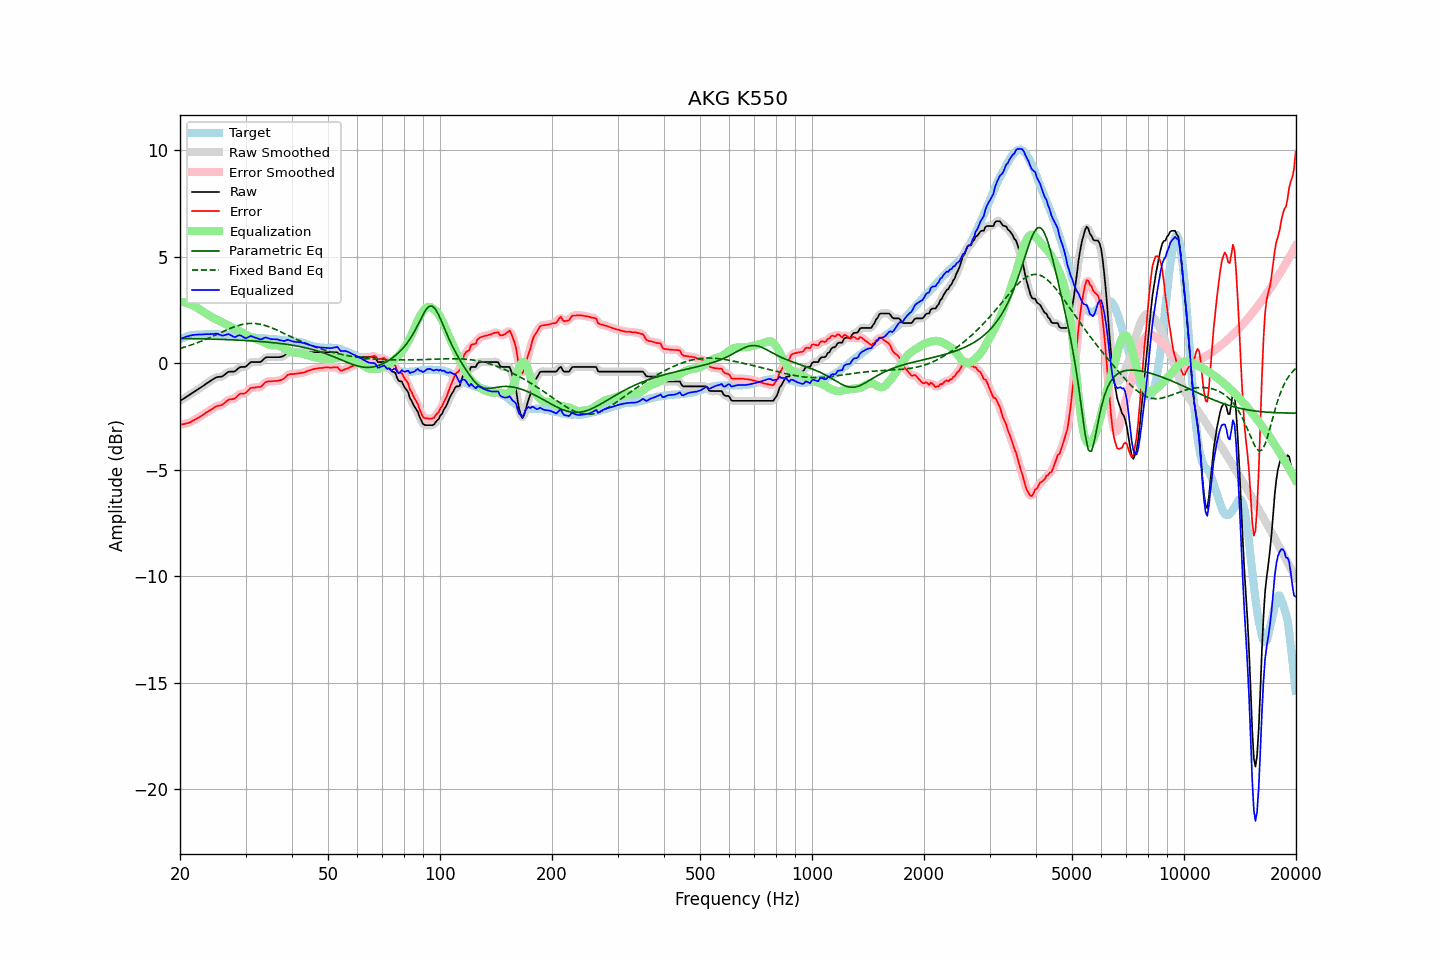

The file beside this chart, header and first rows:
frequency, raw, error, smoothed, error_smoothed, equalization, parametric_eq, fixed_band_eq, equalized_raw, equalized_smoothed, target
20.00, -1.77, -2.89, -1.77, -2.89, 2.89, 1.16, 0.69, 1.12, 1.12, 1.12
20.20, -1.72, -2.88, -1.72, -2.88, 2.88, 1.16, 0.71, 1.16, 1.16, 1.16
20.40, -1.68, -2.87, -1.68, -2.86, 2.87, 1.16, 0.73, 1.19, 1.19, 1.19
20.61, -1.63, -2.85, -1.63, -2.85, 2.85, 1.16, 0.76, 1.22, 1.22, 1.22
20.81, -1.58, -2.83, -1.58, -2.83, 2.83, 1.16, 0.78, 1.25, 1.24, 1.25
21.02, -1.54, -2.82, -1.54, -2.81, 2.80, 1.15, 0.80, 1.26, 1.27, 1.28
21.23, -1.49, -2.78, -1.49, -2.78, 2.77, 1.15, 0.83, 1.29, 1.29, 1.30
21.44, -1.44, -2.74, -1.44, -2.75, 2.74, 1.15, 0.85, 1.30, 1.30, 1.31
21.66, -1.39, -2.70, -1.39, -2.70, 2.71, 1.15, 0.88, 1.32, 1.32, 1.31
21.87, -1.34, -2.66, -1.34, -2.66, 2.67, 1.15, 0.91, 1.33, 1.33, 1.32
22.09, -1.29, -2.62, -1.29, -2.62, 2.62, 1.15, 0.93, 1.34, 1.34, 1.33
22.31, -1.24, -2.58, -1.24, -2.58, 2.58, 1.14, 0.96, 1.34, 1.34, 1.34
22.54, -1.19, -2.53, -1.19, -2.53, 2.53, 1.14, 0.99, 1.34, 1.34, 1.34
22.76, -1.14, -2.48, -1.14, -2.48, 2.48, 1.14, 1.02, 1.34, 1.34, 1.34
22.99, -1.09, -2.43, -1.09, -2.43, 2.44, 1.14, 1.05, 1.35, 1.35, 1.34
23.22, -1.04, -2.39, -1.04, -2.38, 2.39, 1.14, 1.08, 1.35, 1.35, 1.35
23.45, -0.98, -2.33, -0.98, -2.34, 2.34, 1.14, 1.11, 1.36, 1.35, 1.35
23.69, -0.93, -2.29, -0.93, -2.29, 2.29, 1.13, 1.15, 1.36, 1.36, 1.36
23.92, -0.88, -2.24, -0.88, -2.24, 2.24, 1.13, 1.18, 1.36, 1.36, 1.36
24.16, -0.83, -2.20, -0.83, -2.20, 2.19, 1.13, 1.21, 1.36, 1.36, 1.37
24.40, -0.78, -2.15, -0.78, -2.15, 2.15, 1.13, 1.25, 1.37, 1.37, 1.37
24.65, -0.74, -2.10, -0.73, -2.10, 2.11, 1.12, 1.28, 1.37, 1.37, 1.36
24.89, -0.69, -2.05, -0.69, -2.05, 2.07, 1.12, 1.32, 1.38, 1.38, 1.36
25.14, -0.66, -2.02, -0.66, -2.02, 2.04, 1.12, 1.35, 1.38, 1.37, 1.36
25.39, -0.65, -2.00, -0.65, -2.00, 2.00, 1.12, 1.38, 1.35, 1.35, 1.35
25.65, -0.64, -1.99, -0.64, -1.98, 1.96, 1.11, 1.42, 1.32, 1.32, 1.35
25.91, -0.63, -1.97, -0.62, -1.96, 1.92, 1.11, 1.45, 1.29, 1.30, 1.34
26.16, -0.59, -1.91, -0.58, -1.91, 1.88, 1.11, 1.49, 1.30, 1.30, 1.32
26.43, -0.53, -1.85, -0.53, -1.85, 1.85, 1.11, 1.52, 1.32, 1.32, 1.32
26.69, -0.47, -1.78, -0.47, -1.78, 1.81, 1.10, 1.56, 1.34, 1.34, 1.31
26.96, -0.41, -1.72, -0.42, -1.74, 1.77, 1.10, 1.59, 1.36, 1.35, 1.31
27.23, -0.40, -1.70, -0.40, -1.70, 1.73, 1.10, 1.62, 1.33, 1.33, 1.30
27.50, -0.40, -1.70, -0.40, -1.69, 1.69, 1.09, 1.65, 1.29, 1.29, 1.30
27.77, -0.40, -1.68, -0.40, -1.68, 1.65, 1.09, 1.68, 1.25, 1.25, 1.28
28.05, -0.39, -1.67, -0.37, -1.65, 1.61, 1.09, 1.71, 1.22, 1.23, 1.28
28.33, -0.33, -1.60, -0.33, -1.59, 1.58, 1.08, 1.73, 1.25, 1.25, 1.27
28.62, -0.26, -1.52, -0.26, -1.52, 1.55, 1.08, 1.76, 1.29, 1.28, 1.26
28.90, -0.20, -1.46, -0.21, -1.46, 1.51, 1.08, 1.78, 1.31, 1.30, 1.26
29.19, -0.18, -1.42, -0.18, -1.44, 1.47, 1.07, 1.80, 1.29, 1.28, 1.24
29.48, -0.18, -1.43, -0.18, -1.43, 1.42, 1.07, 1.82, 1.24, 1.24, 1.25
29.78, -0.18, -1.42, -0.17, -1.42, 1.37, 1.06, 1.83, 1.19, 1.20, 1.24
30.08, -0.16, -1.39, -0.15, -1.38, 1.33, 1.06, 1.84, 1.17, 1.18, 1.23
30.38, -0.09, -1.31, -0.09, -1.31, 1.29, 1.06, 1.85, 1.20, 1.20, 1.22
30.68, -0.02, -1.24, -0.02, -1.24, 1.26, 1.05, 1.86, 1.24, 1.23, 1.22
30.99, 0.05, -1.16, 0.03, -1.18, 1.22, 1.05, 1.86, 1.27, 1.25, 1.21
31.30, 0.05, -1.16, 0.05, -1.15, 1.19, 1.04, 1.86, 1.24, 1.25, 1.21
31.61, 0.05, -1.15, 0.06, -1.14, 1.17, 1.04, 1.86, 1.22, 1.22, 1.20
31.93, 0.05, -1.14, 0.05, -1.14, 1.14, 1.03, 1.86, 1.19, 1.19, 1.19
32.24, 0.05, -1.12, 0.05, -1.13, 1.12, 1.03, 1.85, 1.17, 1.16, 1.17
32.57, 0.05, -1.12, 0.05, -1.13, 1.09, 1.02, 1.84, 1.14, 1.14, 1.17
32.89, 0.05, -1.13, 0.06, -1.11, 1.06, 1.01, 1.82, 1.11, 1.13, 1.18
33.22, 0.10, -1.07, 0.11, -1.06, 1.03, 1.01, 1.81, 1.13, 1.14, 1.17
33.55, 0.18, -0.98, 0.18, -0.99, 0.99, 1.00, 1.79, 1.17, 1.17, 1.16
33.89, 0.25, -0.90, 0.24, -0.92, 0.95, 1.00, 1.76, 1.20, 1.19, 1.15
34.23, 0.28, -0.87, 0.27, -0.87, 0.91, 0.99, 1.74, 1.19, 1.19, 1.15
34.57, 0.28, -0.86, 0.29, -0.86, 0.88, 0.98, 1.71, 1.16, 1.17, 1.14
34.92, 0.28, -0.86, 0.28, -0.85, 0.86, 0.97, 1.69, 1.14, 1.14, 1.14
35.27, 0.28, -0.85, 0.28, -0.85, 0.84, 0.97, 1.66, 1.13, 1.13, 1.13
35.62, 0.28, -0.84, 0.28, -0.85, 0.84, 0.96, 1.63, 1.12, 1.12, 1.12
35.97, 0.28, -0.84, 0.28, -0.84, 0.84, 0.95, 1.59, 1.12, 1.12, 1.12
... 635 more rows
